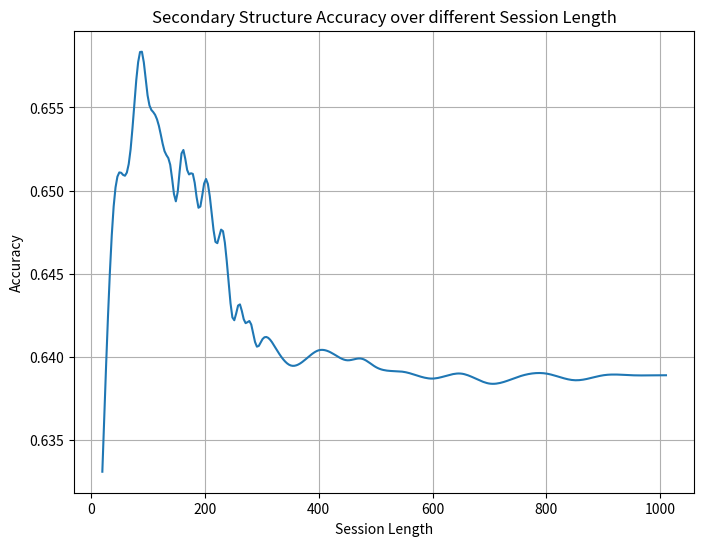

Source code (Python):
import matplotlib.pyplot as plt
import numpy as np
from scipy.interpolate import make_interp_spline

# 数据
session_lengths = np.array([20, 30, 40, 50, 60, 70, 80, 90, 100, 110, 120, 130, 140, 150,
                            160, 170, 180, 190, 200, 210, 220, 230, 240, 250, 260, 270, 280, 290, 300,
                            325, 350, 375, 400, 425, 450, 475, 500, 550, 600, 650, 700, 750, 800, 850,
                            900, 950, 1000, 1010])

accuracies = np.array([0.6331, 0.6425, 0.6491, 0.6511, 0.6509, 0.6526, 0.6568, 0.6583, 0.6556, 0.6547, 0.6538, 0.6523, 0.6514, 0.6494,
                       0.6524, 0.6511, 0.6509, 0.6489, 0.6506, 0.6493, 0.6468, 0.6477, 0.6452, 0.6422, 0.6432, 0.6421, 0.6421, 0.6407, 0.6410,
                       0.6405, 0.6395, 0.6398, 0.6404, 0.6402, 0.6398, 0.6399, 0.6394, 0.6391, 0.6387, 0.6390, 0.6384, 0.6388, 0.6390, 0.6386,
                       0.6389, 0.6389, 0.6389, 0.6389])

# 平滑曲线
spl = make_interp_spline(session_lengths, accuracies, k=3)
session_lengths_smooth = np.linspace(session_lengths.min(), session_lengths.max(), 300)
accuracies_smooth = spl(session_lengths_smooth)

# 画图
plt.figure(figsize=(8, 6))
plt.plot(session_lengths_smooth, accuracies_smooth)#, label="Secondary Structure ACC")
# plt.scatter(session_lengths, accuracies, color='red', marker='o', label='Data Points')
plt.title('Secondary Structure Accuracy over different Session Length')
plt.xlabel('Session Length')
plt.ylabel('Accuracy')
# plt.legend()
plt.grid(True)
plt.show()

plt.savefig('./acc.png')
